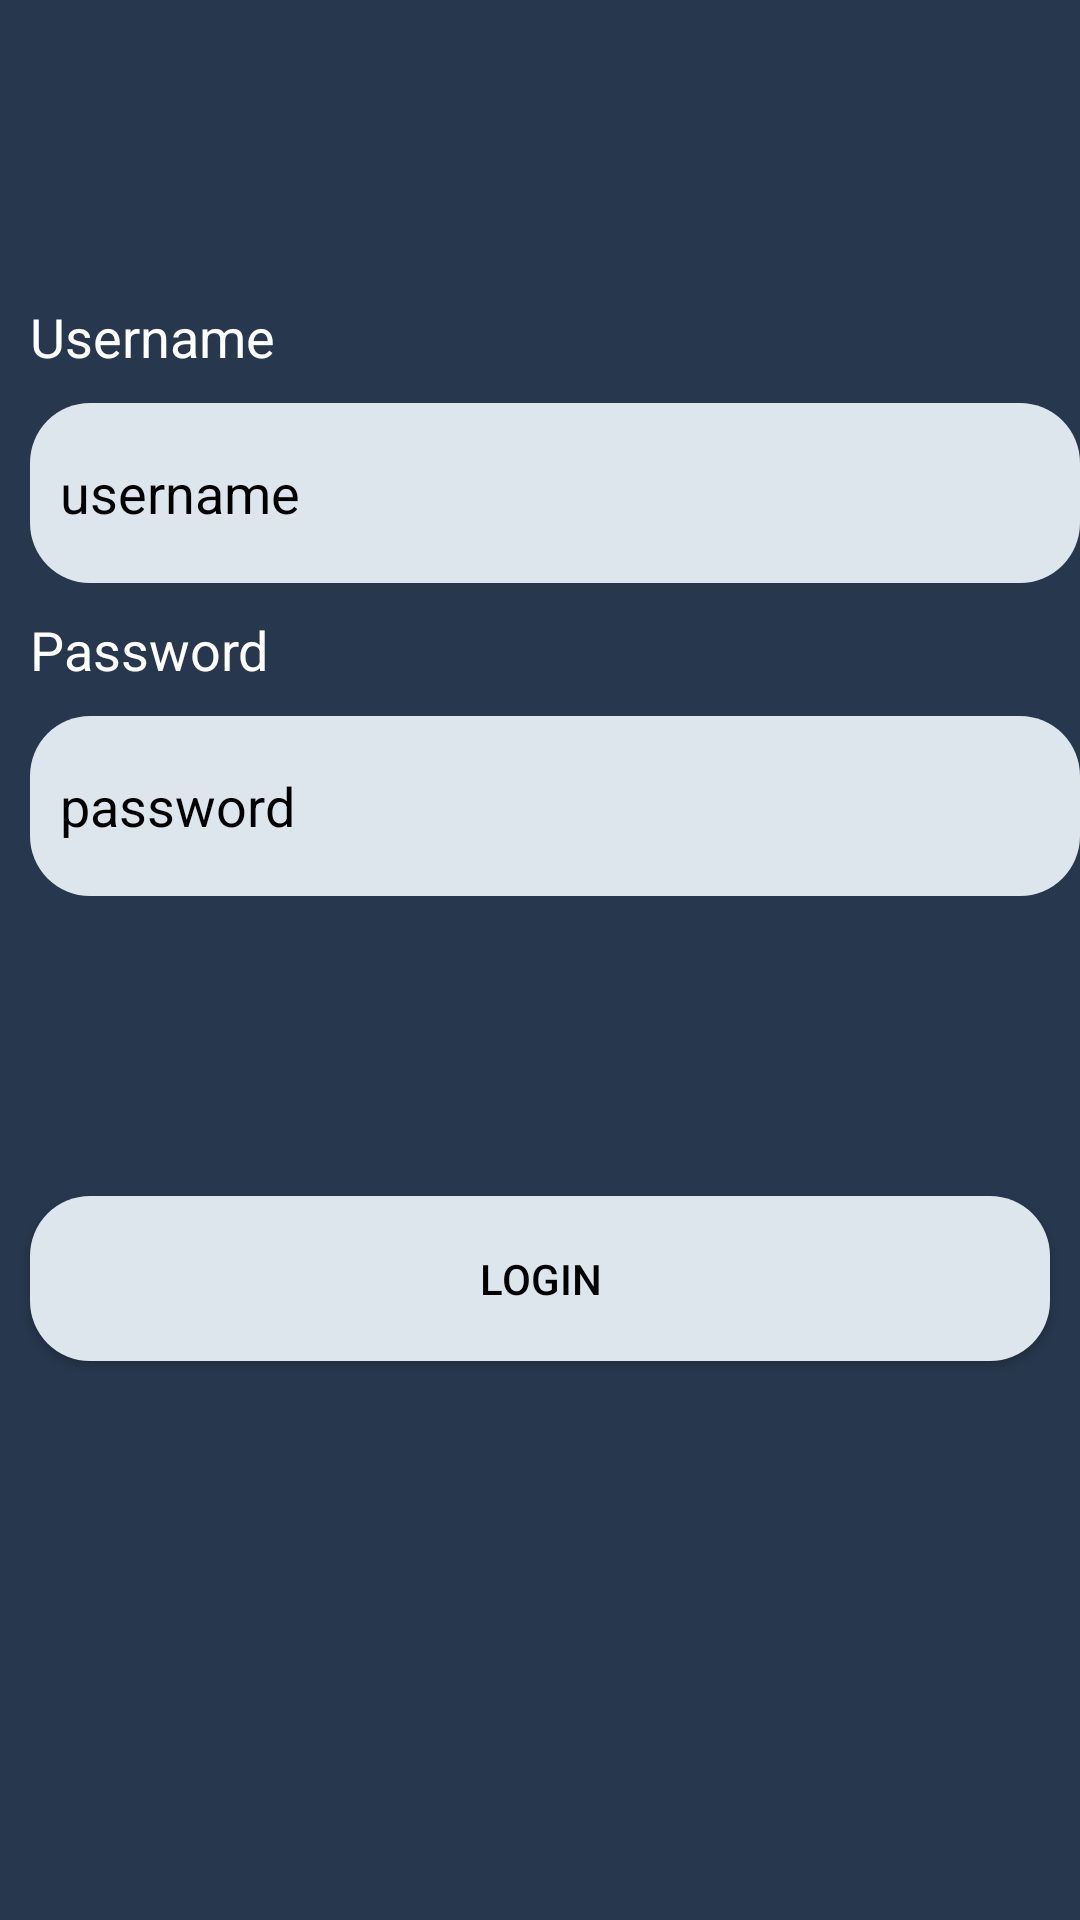

Layout XML and referenced resources for this Android screen:
<!-- AndroidManifest.xml: application theme Theme.ProfessorFinderClient -->
<!-- res/layout/activity_login.xml -->
<?xml version="1.0" encoding="utf-8"?>
<LinearLayout xmlns:android="http://schemas.android.com/apk/res/android"
    xmlns:tools="http://schemas.android.com/tools"
    android:layout_width="match_parent"
    android:layout_height="match_parent"
    tools:context=".LoginActivity"
    android:orientation="vertical"
    android:background="#27374D">


    <TextView
        android:layout_marginStart="10dp"
        android:textColor="@color/white"
        android:layout_marginTop="100dp"
        android:layout_width="wrap_content"
        android:layout_height="wrap_content"
        android:text="Username"

        android:textSize="18sp"
        />
    <Space
        android:layout_width="match_parent"
        android:layout_height="10dp"/>

    <EditText
        android:textColor="@color/black"
        android:textColorHint="@color/black"
        android:layout_marginStart="10dp"
        android:layout_width="match_parent"
        android:layout_height="60dp"
        android:background="@drawable/round_button"
        android:padding="10dp"
        android:hint="username"
        android:id="@+id/username"/>


    <Space
        android:layout_width="match_parent"
        android:layout_height="10dp"/>
    <TextView

        android:layout_marginStart="10dp"
        android:textColor="@color/white"
        android:layout_width="wrap_content"
        android:layout_height="wrap_content"
        android:text="Password"
        android:textSize="18sp"
        />
    <Space
        android:layout_width="match_parent"
        android:layout_height="10dp"/>
    <EditText
        android:inputType="textPassword"
        android:textColor="@color/black"
        android:textColorHint="@color/black"
        android:layout_marginStart="10dp"
        android:layout_width="match_parent"
        android:layout_height="60dp"
        android:background="@drawable/round_button"
        android:padding="10dp"
        android:hint="password"
        android:id="@+id/password"/>

    <Button
        android:layout_marginStart="10dp"
        android:layout_marginEnd="10dp"
        android:layout_width="match_parent"
        android:layout_height="55dp"
        android:textColor="@color/black"
        android:background="@drawable/round_button"
        android:layout_marginTop="100dp"
        android:text="Login"
        android:id="@+id/login"/>

</LinearLayout>
<!-- resources referenced by this layout -->
<resources>
  <!-- drawable round_button (drawable) -->
  <?xml version="1.0" encoding="utf-8"?>
  <shape xmlns:android="http://schemas.android.com/apk/res/android">
      <corners android:radius="20dp"/>
      <solid android:color="#DDE6ED"/>
  </shape>
  <style name="Theme.ProfessorFinderClient" parent="Theme.AppCompat.DayNight.NoActionBar">
          
          <item name="colorPrimary">@color/purple_500</item>
          <item name="colorPrimaryVariant">@color/purple_700</item>
          <item name="colorOnPrimary">@color/white</item>
          
          <item name="colorSecondary">@color/teal_200</item>
          <item name="colorSecondaryVariant">@color/teal_700</item>
          <item name="colorOnSecondary">@color/black</item>
          
          <item name="android:statusBarColor">?attr/colorPrimaryVariant</item>
          
      </style>
  <!-- not gathered from this repository: default colours our renderer supplied (Android Studio template values) -->
  <color name="purple_500">#FF6200EE</color>
  <color name="purple_700">#FF3700B3</color>
  <color name="teal_200">#FF03DAC5</color>
  <color name="teal_700">#FF018786</color>
  <color name="black">#FF000000</color>
  <color name="white">#FFFFFFFF</color>
</resources>
